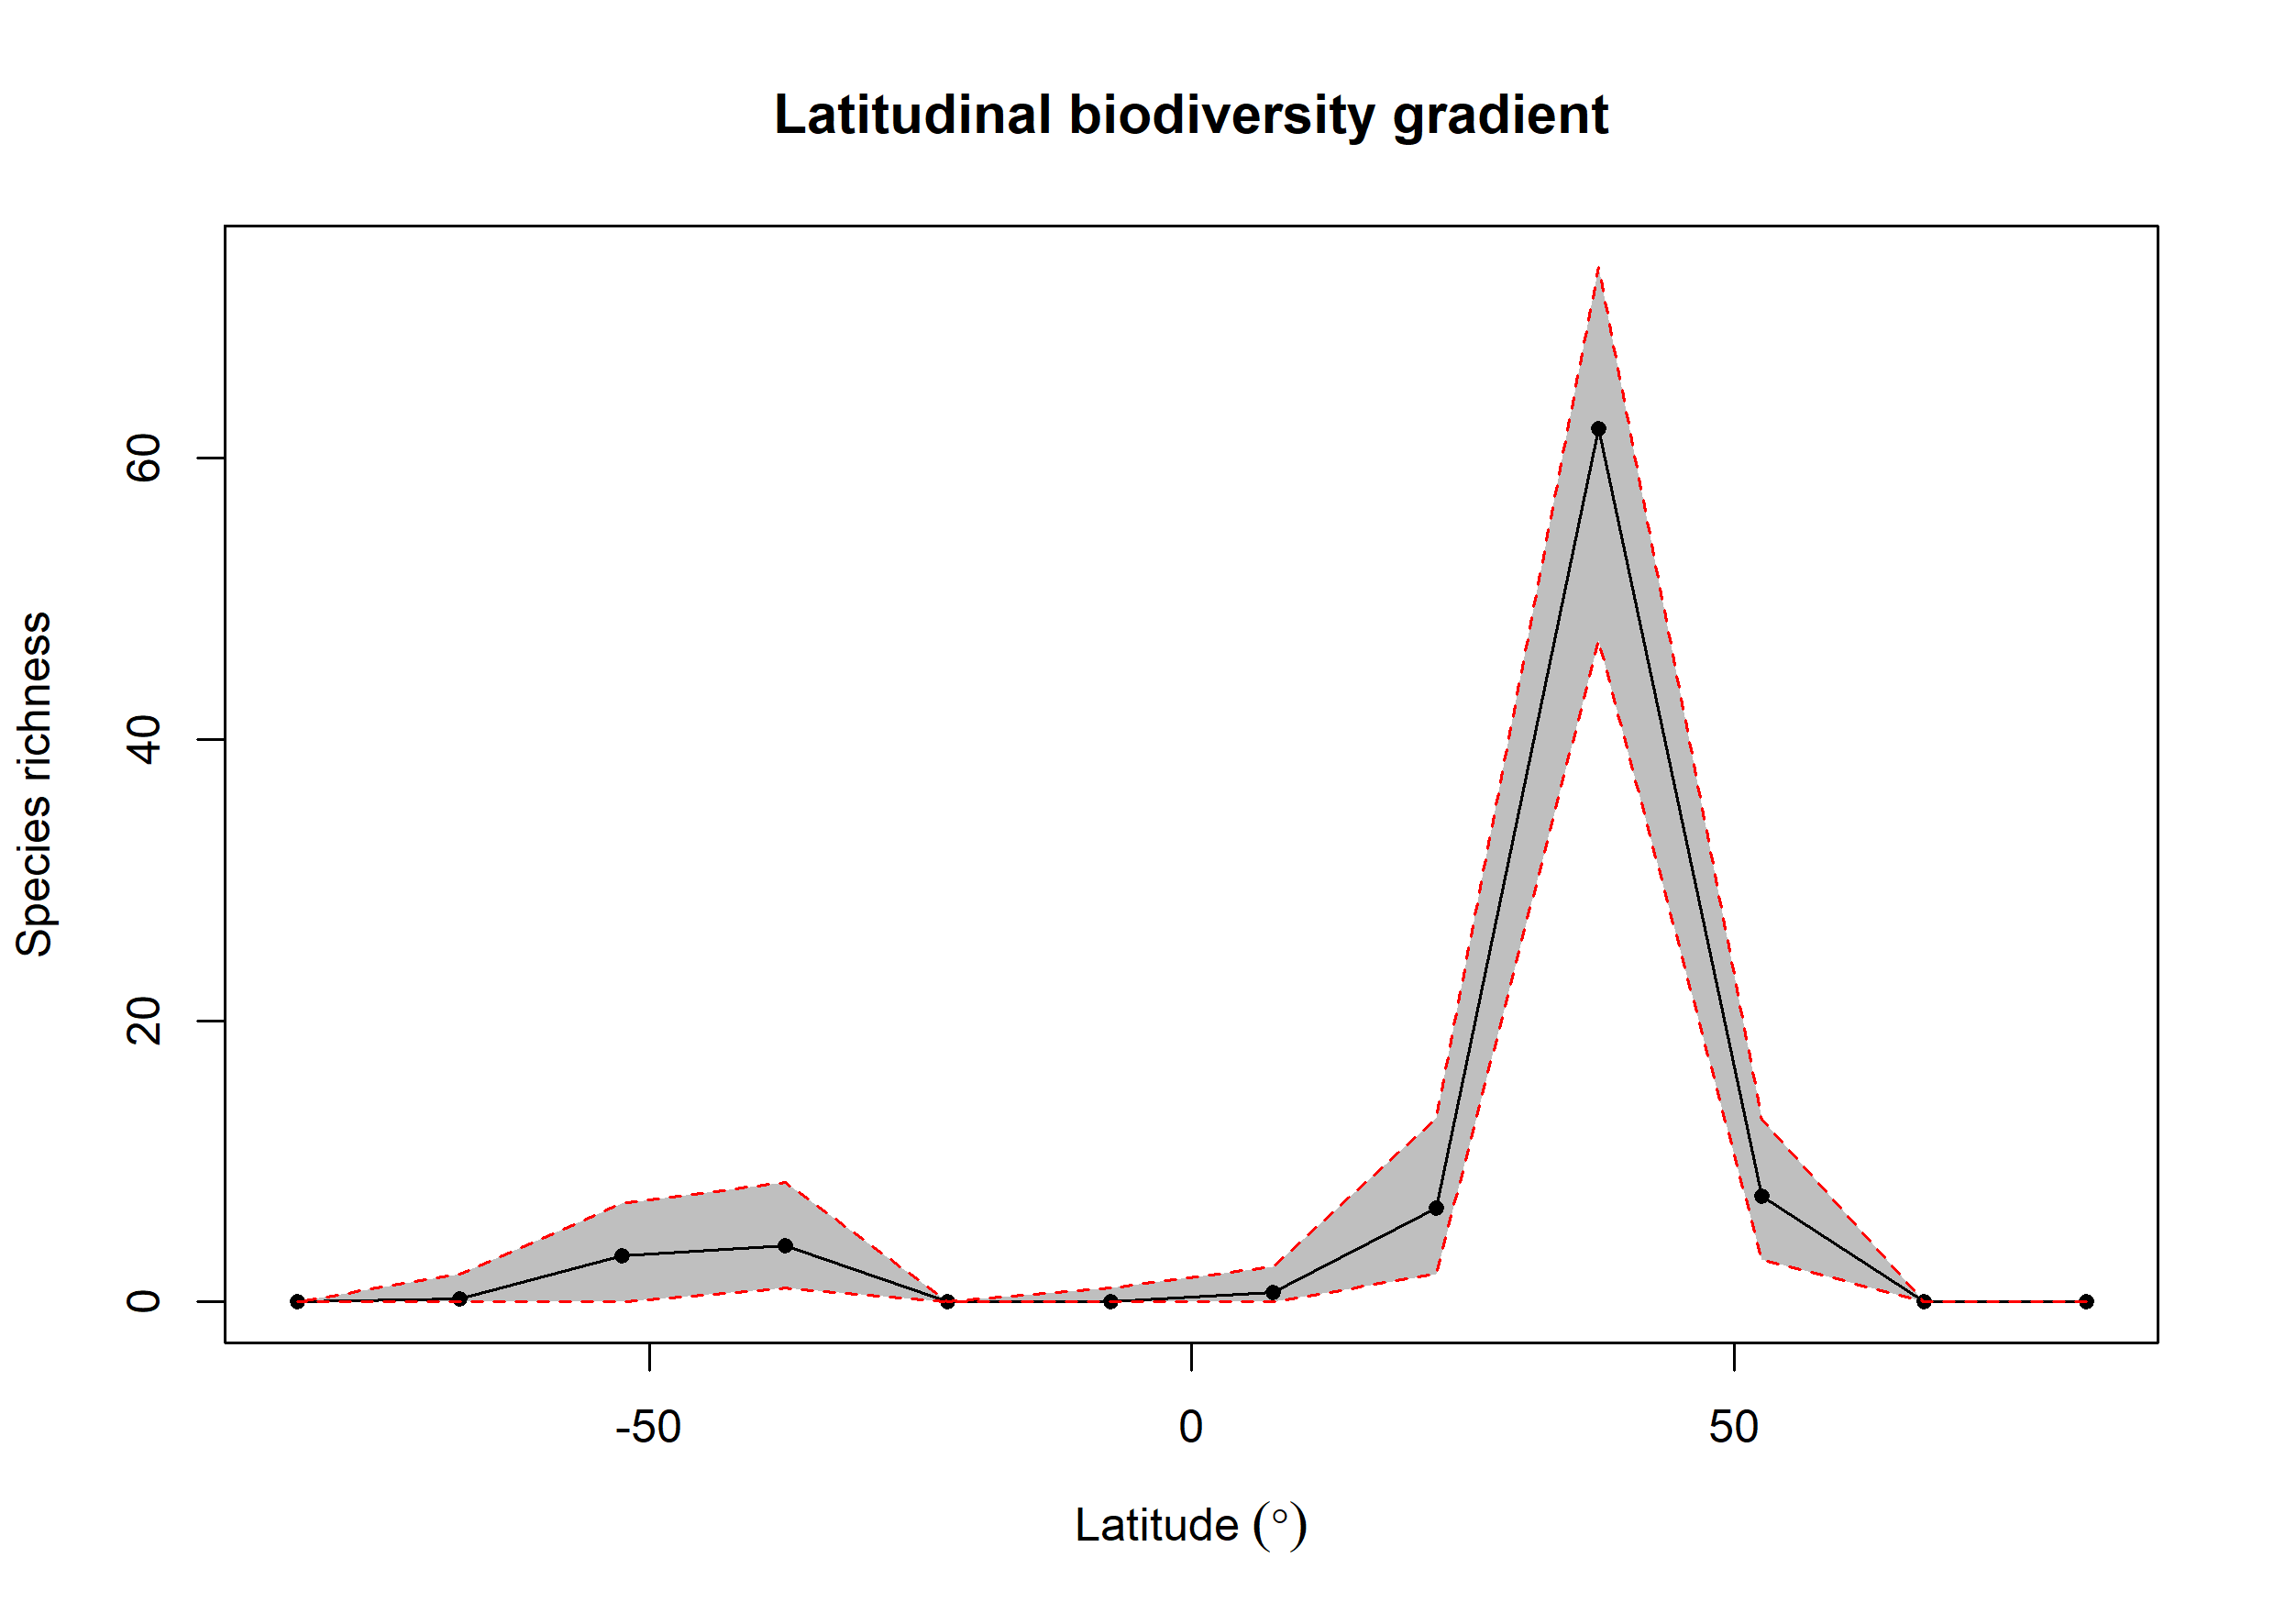

Source data for this figure (header and first rows):
bin, max, min, mid, hemisphere, mean_richness, CI.Lower, CI.Upper
1, 90, 75, 82.5, N, 0, 0, 0
2, 75, 60, 67.5, N, 0, 0, 0
3, 60, 45, 52.5, N, 7.49, 3, 13
4, 45, 30, 37.5, N, 62.06, 47, 73.58
5, 30, 15, 22.5, N, 6.65, 2, 13.05
6, 15, 0, 7.5, N, 0.69, 0, 2.525
7, 0, -15, -7.5, S, 0.05, 0, 1
8, -15, -30, -22.5, S, 0.01, 0, 0
9, -30, -45, -37.5, S, 4.01, 1, 8.525
10, -45, -60, -52.5, S, 3.3, 0, 7
11, -60, -75, -67.5, S, 0.25, 0, 2
12, -75, -90, -82.5, S, 0, 0, 0
